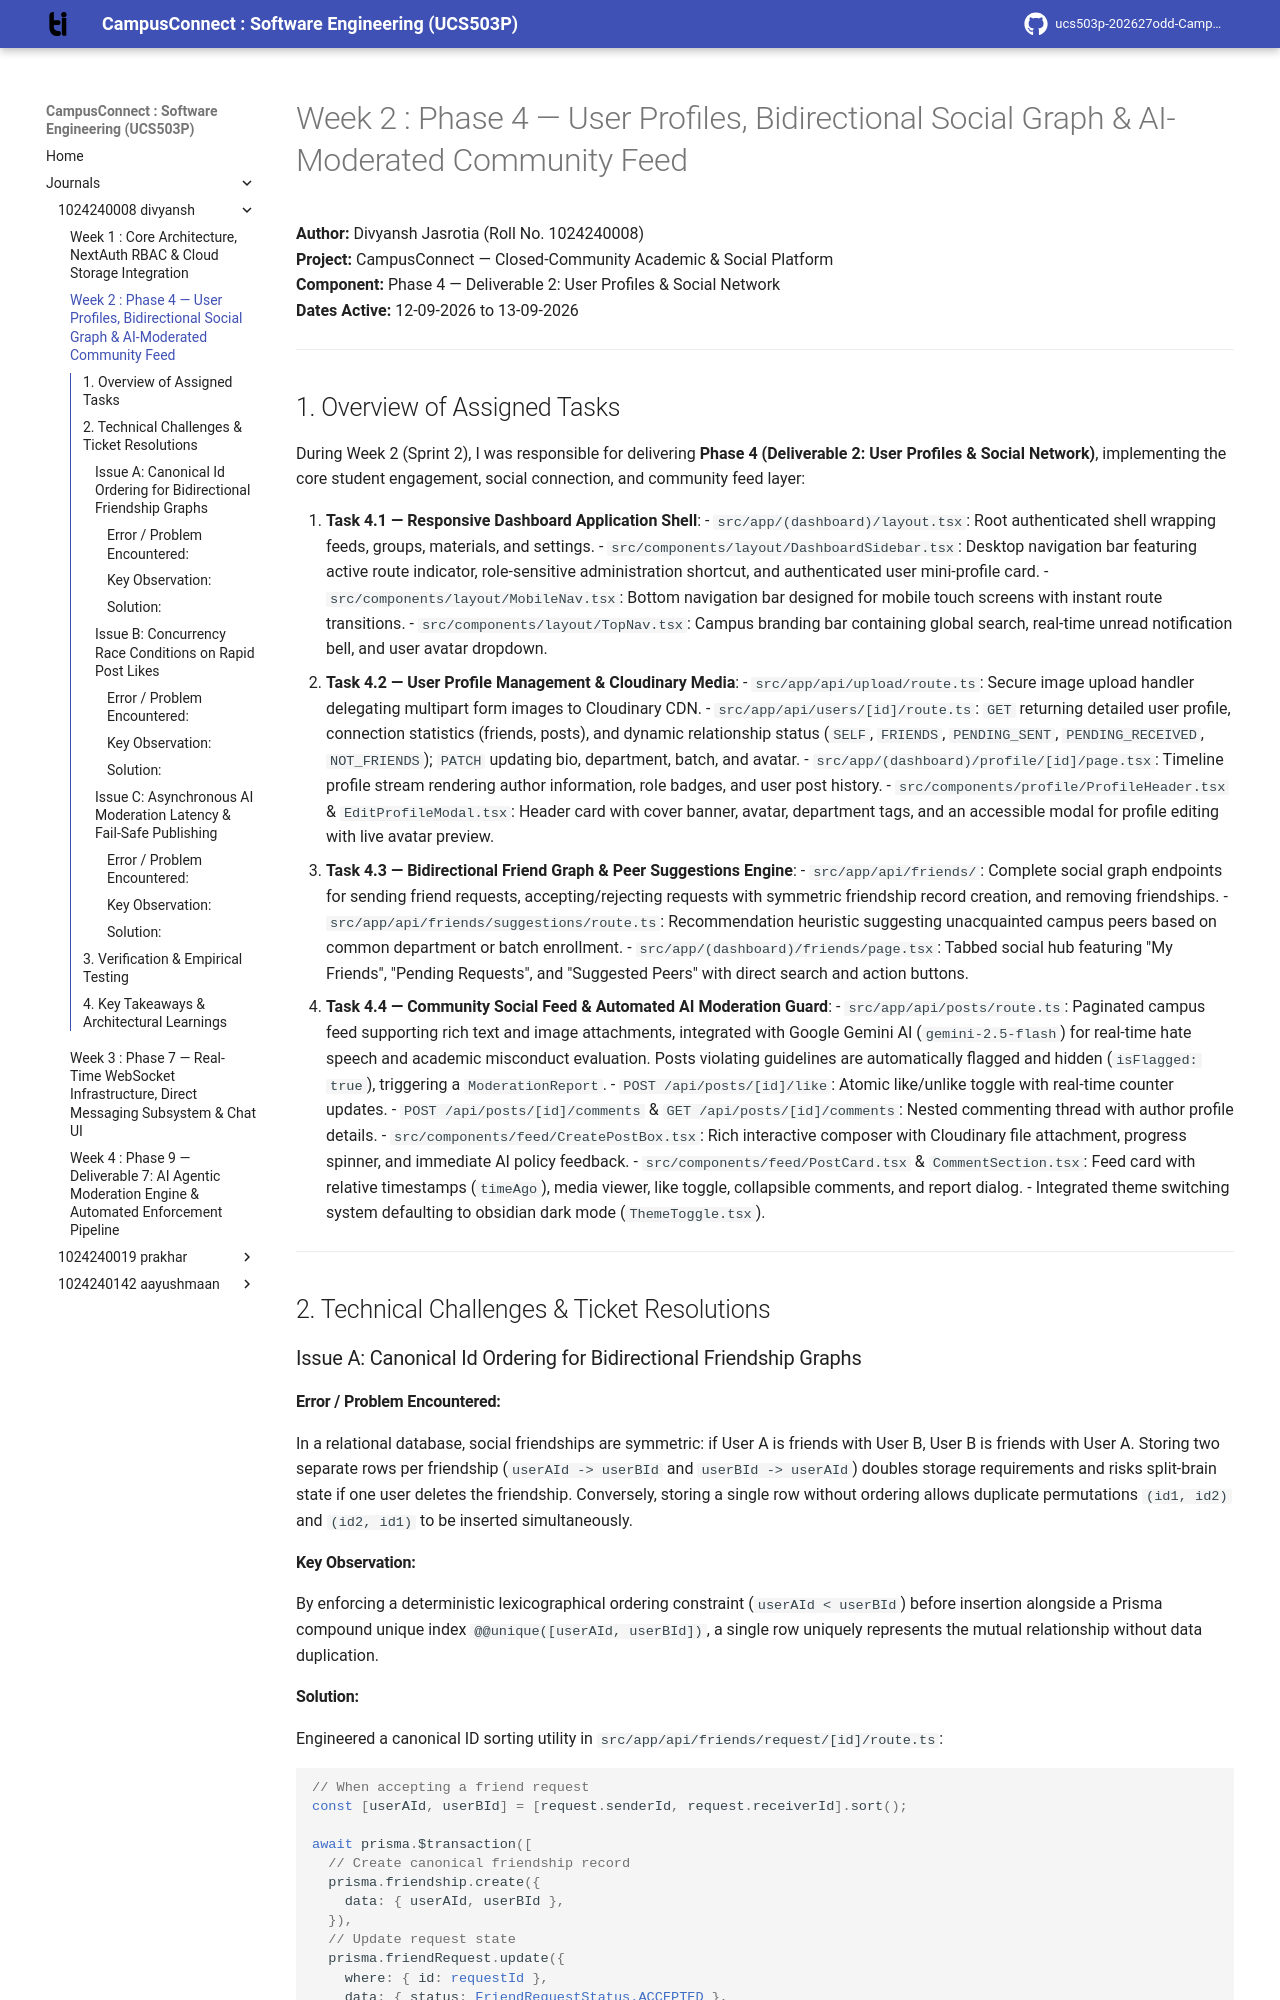

repository: aayush-10k/ucs503p-202627odd-CampusConnect · page: journals/1024240008-divyansh/w2-ticket-resolution/index.html · generator: mkdocs

# Week 2 : Phase 4 — User Profiles, Bidirectional Social Graph & AI-Moderated Community Feed

**Author:** Divyansh Jasrotia (Roll No. 1024240008)  
**Project:** CampusConnect — Closed-Community Academic & Social Platform  
**Component:** Phase 4 — Deliverable 2: User Profiles & Social Network  
**Dates Active:** 12-09-2026 to 13-09-2026  

---

## 1. Overview of Assigned Tasks

During Week 2 (Sprint 2), I was responsible for delivering **Phase 4 (Deliverable 2: User Profiles & Social Network)**, implementing the core student engagement, social connection, and community feed layer:

1. **Task 4.1 — Responsive Dashboard Application Shell**:
   - `src/app/(dashboard)/layout.tsx`: Root authenticated shell wrapping feeds, groups, materials, and settings.
   - `src/components/layout/DashboardSidebar.tsx`: Desktop navigation bar featuring active route indicator, role-sensitive administration shortcut, and authenticated user mini-profile card.
   - `src/components/layout/MobileNav.tsx`: Bottom navigation bar designed for mobile touch screens with instant route transitions.
   - `src/components/layout/TopNav.tsx`: Campus branding bar containing global search, real-time unread notification bell, and user avatar dropdown.
2. **Task 4.2 — User Profile Management & Cloudinary Media**:
   - `src/app/api/upload/route.ts`: Secure image upload handler delegating multipart form images to Cloudinary CDN.
   - `src/app/api/users/[id]/route.ts`: `GET` returning detailed user profile, connection statistics (friends, posts), and dynamic relationship status (`SELF`, `FRIENDS`, `PENDING_SENT`, `PENDING_RECEIVED`, `NOT_FRIENDS`); `PATCH` updating bio, department, batch, and avatar.
   - `src/app/(dashboard)/profile/[id]/page.tsx`: Timeline profile stream rendering author information, role badges, and user post history.
   - `src/components/profile/ProfileHeader.tsx` & `EditProfileModal.tsx`: Header card with cover banner, avatar, department tags, and an accessible modal for profile editing with live avatar preview.
3. **Task 4.3 — Bidirectional Friend Graph & Peer Suggestions Engine**:
   - `src/app/api/friends/`: Complete social graph endpoints for sending friend requests, accepting/rejecting requests with symmetric friendship record creation, and removing friendships.
   - `src/app/api/friends/suggestions/route.ts`: Recommendation heuristic suggesting unacquainted campus peers based on common department or batch enrollment.
   - `src/app/(dashboard)/friends/page.tsx`: Tabbed social hub featuring "My Friends", "Pending Requests", and "Suggested Peers" with direct search and action buttons.
4. **Task 4.4 — Community Social Feed & Automated AI Moderation Guard**:
   - `src/app/api/posts/route.ts`: Paginated campus feed supporting rich text and image attachments, integrated with Google Gemini AI (`gemini-2.5-flash`) for real-time hate speech and academic misconduct evaluation. Posts violating guidelines are automatically flagged and hidden (`isFlagged: true`), triggering a `ModerationReport`.
   - `POST /api/posts/[id]/like`: Atomic like/unlike toggle with real-time counter updates.
   - `POST /api/posts/[id]/comments` & `GET /api/posts/[id]/comments`: Nested commenting thread with author profile details.
   - `src/components/feed/CreatePostBox.tsx`: Rich interactive composer with Cloudinary file attachment, progress spinner, and immediate AI policy feedback.
   - `src/components/feed/PostCard.tsx` & `CommentSection.tsx`: Feed card with relative timestamps (`timeAgo`), media viewer, like toggle, collapsible comments, and report dialog.
   - Integrated theme switching system defaulting to obsidian dark mode (`ThemeToggle.tsx`).

---
